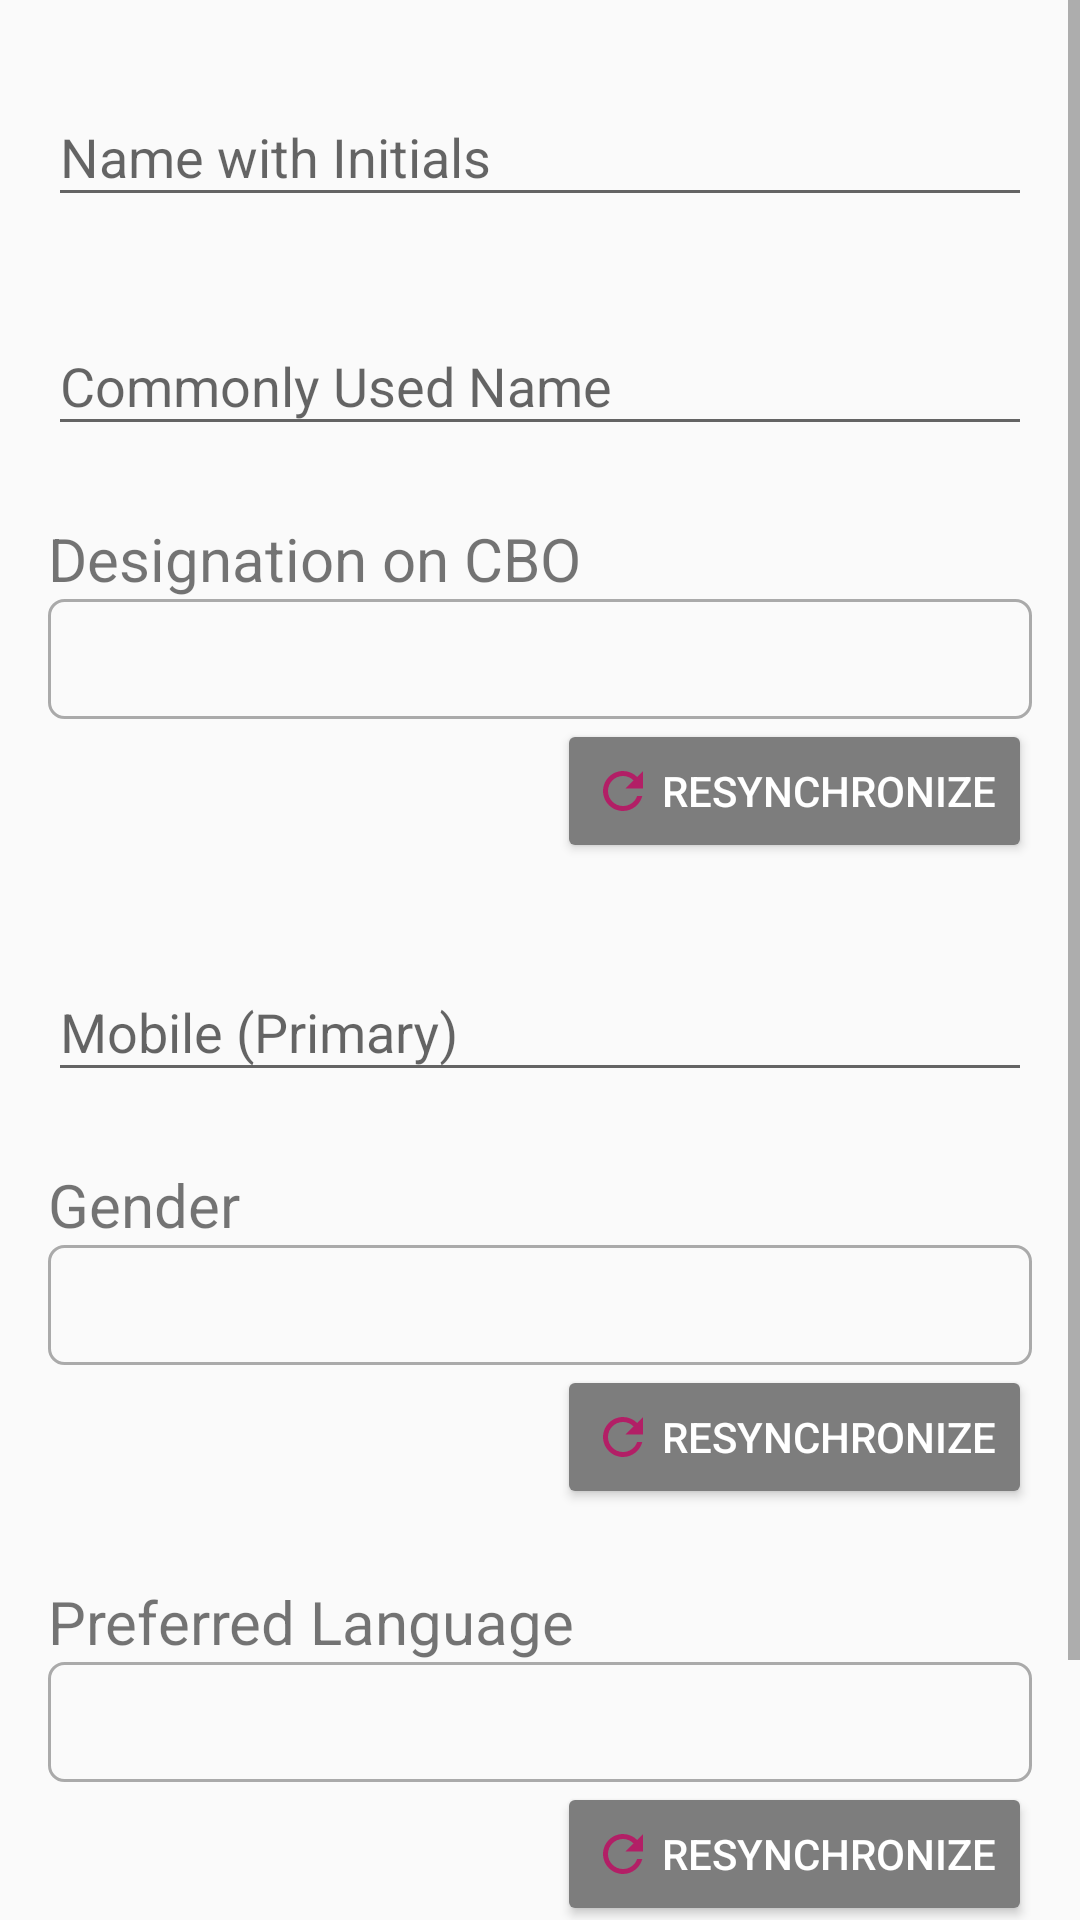

Reconstruct the res/layout file that produces this screen, plus the resources it refers to.
<!-- AndroidManifest.xml: application theme AppTheme -->
<!-- res/layout/activity_basic_info_of_household.xml -->
<?xml version="1.0" encoding="utf-8"?>
<ScrollView xmlns:android="http://schemas.android.com/apk/res/android"
    xmlns:tools="http://schemas.android.com/tools"
    android:layout_width="match_parent"
    android:layout_height="match_parent"
    tools:context=".EndUserAssessment.BasicInfoOfHousehold">

    <LinearLayout
        android:layout_width="match_parent"
        android:orientation="vertical"
        android:paddingVertical="@dimen/page_padding_v"
        android:paddingHorizontal="@dimen/page_padding_h"
        android:layout_height="wrap_content">

        <com.google.android.material.textfield.TextInputLayout
            android:layout_width="match_parent"
            android:layout_height="match_parent">

            <com.google.android.material.textfield.TextInputEditText
                android:layout_width="match_parent"
                android:layout_height="wrap_content"
                android:textSize="@dimen/universal_text_size"
                android:hint="Name with Initials"/>

        </com.google.android.material.textfield.TextInputLayout>

        <com.google.android.material.textfield.TextInputLayout
            android:layout_width="match_parent"
            android:layout_height="match_parent"
            android:layout_marginTop="@dimen/space_between_components">

            <com.google.android.material.textfield.TextInputEditText
                android:layout_width="match_parent"
                android:textSize="@dimen/universal_text_size"
                android:layout_height="wrap_content"
                android:hint="Commonly Used Name"/>

        </com.google.android.material.textfield.TextInputLayout>

        <TextView
            android:layout_width="wrap_content"
            android:layout_marginTop="@dimen/space_between_components"
            android:layout_height="wrap_content"
            android:layout_alignParentTop="true"
            android:text="Designation on CBO"
            android:textSize="@dimen/label_text_size" />

        <Spinner
            android:id="@+id/spinner_desig_BasicInfo"
            android:layout_width="match_parent"
            android:layout_height="40dp"
            android:layout_below="@id/textView8"
            android:background="@drawable/spinner_back"></Spinner>

        <Button
            android:id="@+id/btn_rDesig_BasicInfo"
            android:layout_width="wrap_content"
            android:layout_height="wrap_content"
            android:backgroundTint="@color/colorDarkGray"
            android:drawableLeft="@drawable/ic_resynch"
            android:drawablePadding="@dimen/drawable_padding_with_text"
            android:text="Resynchronize"
            android:layout_gravity="right"
            android:textColor="@color/colorWhite" />

        <com.google.android.material.textfield.TextInputLayout
            android:layout_width="match_parent"
            android:layout_height="match_parent"
            android:layout_marginTop="@dimen/space_between_components">

            <com.google.android.material.textfield.TextInputEditText
                android:layout_width="match_parent"
                android:layout_height="wrap_content"
                android:maxLength="10"
                android:hint="Mobile (Primary)"
                android:inputType="numberSigned"/>

        </com.google.android.material.textfield.TextInputLayout>

        <TextView
            android:layout_width="wrap_content"
            android:layout_marginTop="@dimen/space_between_components"
            android:layout_height="wrap_content"
            android:layout_alignParentTop="true"
            android:text="Gender"
            android:textSize="@dimen/label_text_size" />

        <Spinner
            android:id="@+id/spinner_gender_BasicInfo"
            android:layout_width="match_parent"
            android:layout_height="40dp"
            android:layout_below="@id/textView8"
            android:background="@drawable/spinner_back"></Spinner>


        <Button
            android:id="@+id/btn_rGender_BasicInfo"
            android:layout_width="wrap_content"
            android:layout_height="wrap_content"
            android:backgroundTint="@color/colorDarkGray"
            android:drawableLeft="@drawable/ic_resynch"
            android:drawablePadding="@dimen/drawable_padding_with_text"
            android:text="Resynchronize"
            android:layout_gravity="right"
            android:textColor="@color/colorWhite" />

        <TextView
            android:layout_width="wrap_content"
            android:layout_marginTop="@dimen/space_between_components"
            android:layout_height="wrap_content"
            android:layout_alignParentTop="true"
            android:text="Preferred Language"
            android:textSize="@dimen/label_text_size" />

        <Spinner
            android:id="@+id/spinner_pre_BasicInfo"
            android:layout_width="match_parent"
            android:layout_height="40dp"
            android:layout_below="@id/textView8"
            android:background="@drawable/spinner_back"></Spinner>

        <Button
            android:id="@+id/btn_rPre_BasicInfo"
            android:layout_width="wrap_content"
            android:layout_height="wrap_content"
            android:backgroundTint="@color/colorDarkGray"
            android:drawableLeft="@drawable/ic_resynch"
            android:drawablePadding="@dimen/drawable_padding_with_text"
            android:text="Resynchronize"
            android:layout_gravity="right"
            android:textColor="@color/colorWhite" />

        <Button
            android:layout_width="@dimen/button_width"
            android:paddingHorizontal="@dimen/button_padding_h"
            android:paddingVertical="@dimen/button_padding_v"
            android:text="Save"
            android:backgroundTint="@color/btnSave"
            android:textSize="@dimen/button_text_size"
            android:textColor="@color/colorWhite"
            android:layout_gravity="end"
            android:layout_marginTop="@dimen/space_between_components"
            android:layout_height="wrap_content" />


    </LinearLayout>

</ScrollView>
<!-- resources referenced by this layout -->
<resources>
  <color name="btnSave">#011f3f</color>
  <color name="colorDarkGray">#7d7d7d</color>
  <color name="colorWhite">#FFF</color>
  <dimen name="button_padding_h">25dp</dimen>
  <dimen name="button_padding_v">15dp</dimen>
  <dimen name="button_text_size">18dp</dimen>
  <dimen name="button_width">200dp</dimen>
  <dimen name="drawable_padding_with_text">3dp</dimen>
  <dimen name="label_text_size">20sp</dimen>
  <dimen name="page_padding_h">16dp</dimen>
  <dimen name="page_padding_v">20dp</dimen>
  <dimen name="space_between_components">24dp</dimen>
  <dimen name="universal_text_size">18sp</dimen>
  <!-- drawable ic_resynch (drawable) -->
  <vector android:height="20dp" android:tint="@color/btnAddNew"
      android:viewportHeight="24.0" android:viewportWidth="24.0"
      android:width="20dp" xmlns:android="http://schemas.android.com/apk/res/android">
      <path android:fillColor="#FF000000" android:pathData="M17.65,6.35C16.2,4.9 14.21,4 12,4c-4.42,0 -7.99,3.58 -7.99,8s3.57,8 7.99,8c3.73,0 6.84,-2.55 7.73,-6h-2.08c-0.82,2.33 -3.04,4 -5.65,4 -3.31,0 -6,-2.69 -6,-6s2.69,-6 6,-6c1.66,0 3.14,0.69 4.22,1.78L13,11h7V4l-2.35,2.35z"/>
  </vector>
  <!-- drawable spinner_back (drawable) -->
  <?xml version="1.0" encoding="utf-8"?>
  <shape xmlns:android="http://schemas.android.com/apk/res/android">
      <solid android:color="@android:color/transparent" />
      <corners android:radius="@dimen/radius_list_item" />
      <stroke
          android:width="1dp"
          android:color="@android:color/darker_gray" />
  </shape>
  <style name="AppTheme" parent="Theme.AppCompat.Light.DarkActionBar">
          
          <item name="colorPrimary">@color/colorPrimary</item>
          <item name="colorPrimaryDark">@color/colorPrimaryDark</item>
          <item name="colorAccent">@color/colorAccent</item>
      </style>
  <color name="btnAddNew">#b21f66</color>
  <dimen name="radius_list_item">5dp</dimen>
  <color name="colorPrimary">#0960bd</color>
  <color name="colorPrimaryDark">#011f3f</color>
  <color name="colorAccent">#b21f66</color>
</resources>
